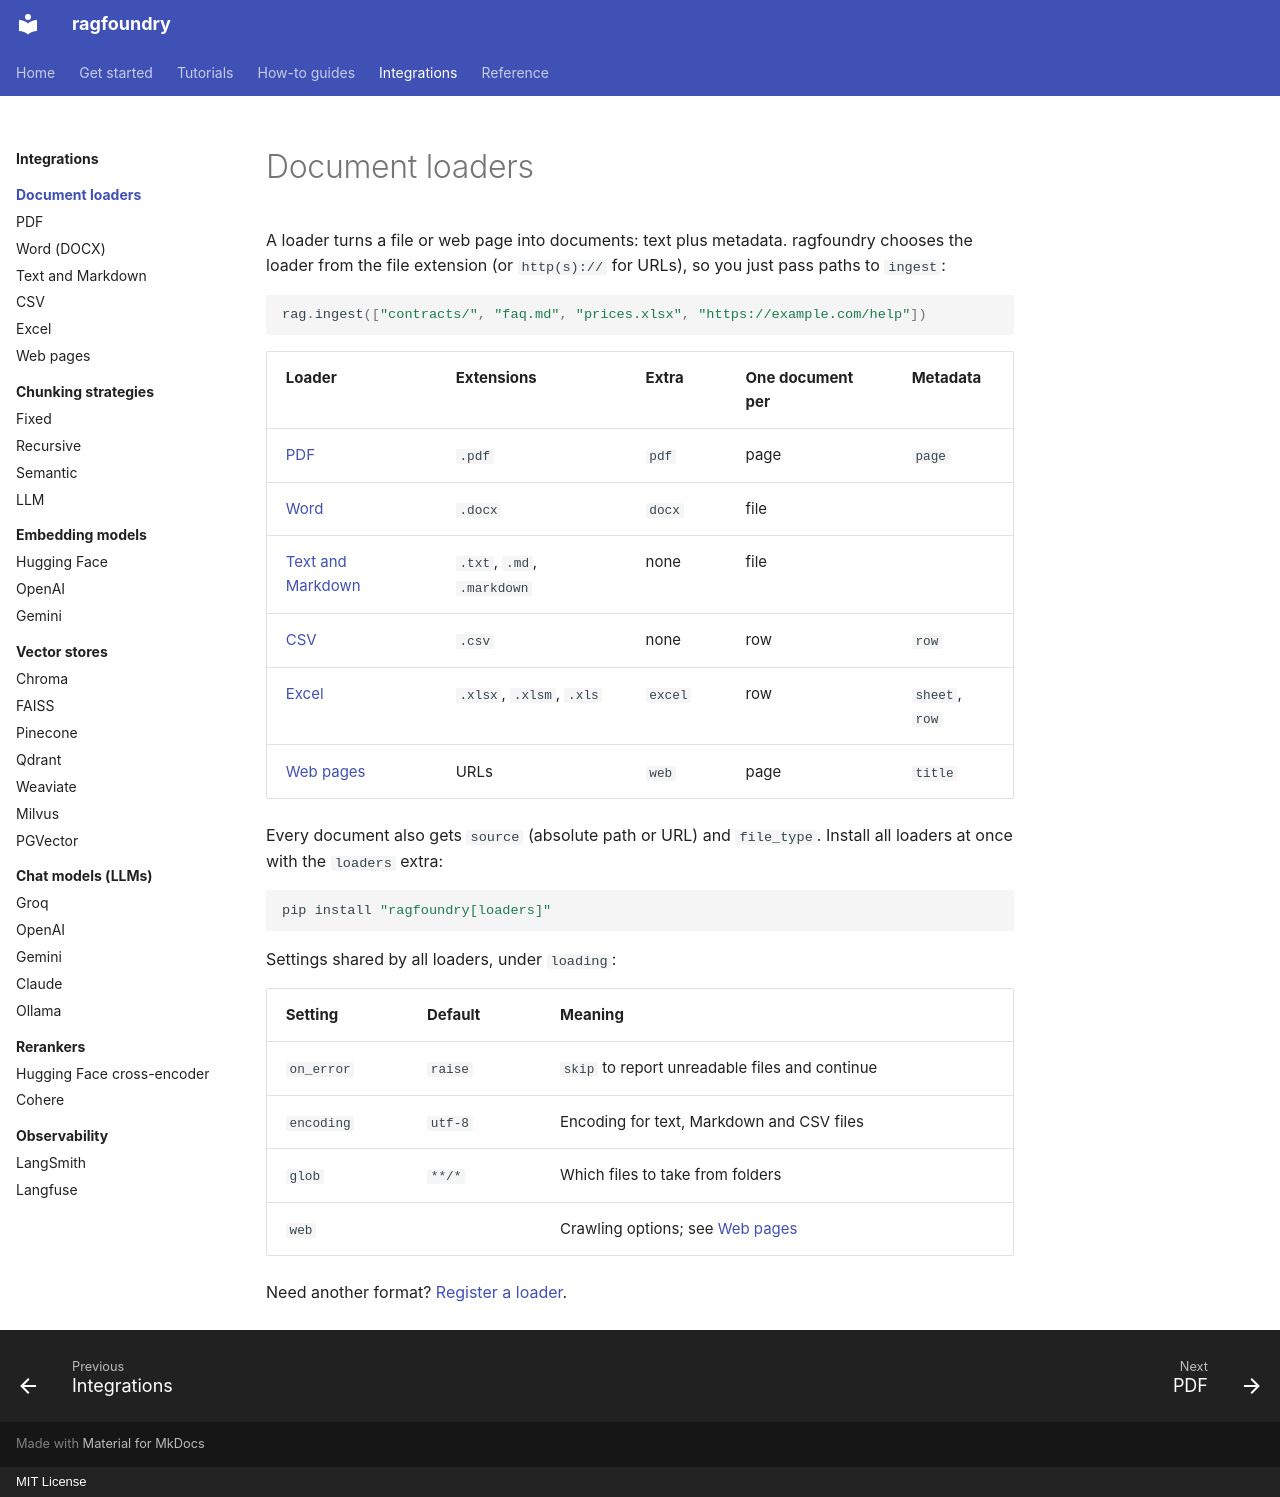

repository: rithvikkatpelly/ragfoundry · page: integrations/loaders/index.html · generator: mkdocs · copyright: MIT License

# Document loaders

A loader turns a file or web page into documents: text plus metadata. ragfoundry chooses the loader
from the file extension (or `http(s)://` for URLs), so you just pass paths to `ingest`:

```python
rag.ingest(["contracts/", "faq.md", "prices.xlsx", "https://example.com/help"])
```

| Loader | Extensions | Extra | One document per | Metadata |
|---|---|---|---|---|
| [PDF](pdf.md) | `.pdf` | `pdf` | page | `page` |
| [Word](docx.md) | `.docx` | `docx` | file | |
| [Text and Markdown](text.md) | `.txt`, `.md`, `.markdown` | none | file | |
| [CSV](csv.md) | `.csv` | none | row | `row` |
| [Excel](excel.md) | `.xlsx`, `.xlsm`, `.xls` | `excel` | row | `sheet`, `row` |
| [Web pages](web.md) | URLs | `web` | page | `title` |

Every document also gets `source` (absolute path or URL) and `file_type`. Install all loaders at
once with the `loaders` extra:

```bash
pip install "ragfoundry[loaders]"
```

Settings shared by all loaders, under `loading`:

| Setting | Default | Meaning |
|---|---|---|
| `on_error` | `raise` | `skip` to report unreadable files and continue |
| `encoding` | `utf-8` | Encoding for text, Markdown and CSV files |
| `glob` | `**/*` | Which files to take from folders |
| `web` | | Crawling options; see [Web pages](web.md) |

Need another format? [Register a loader](../../how-to/custom-components.md#add-a-file-type).
